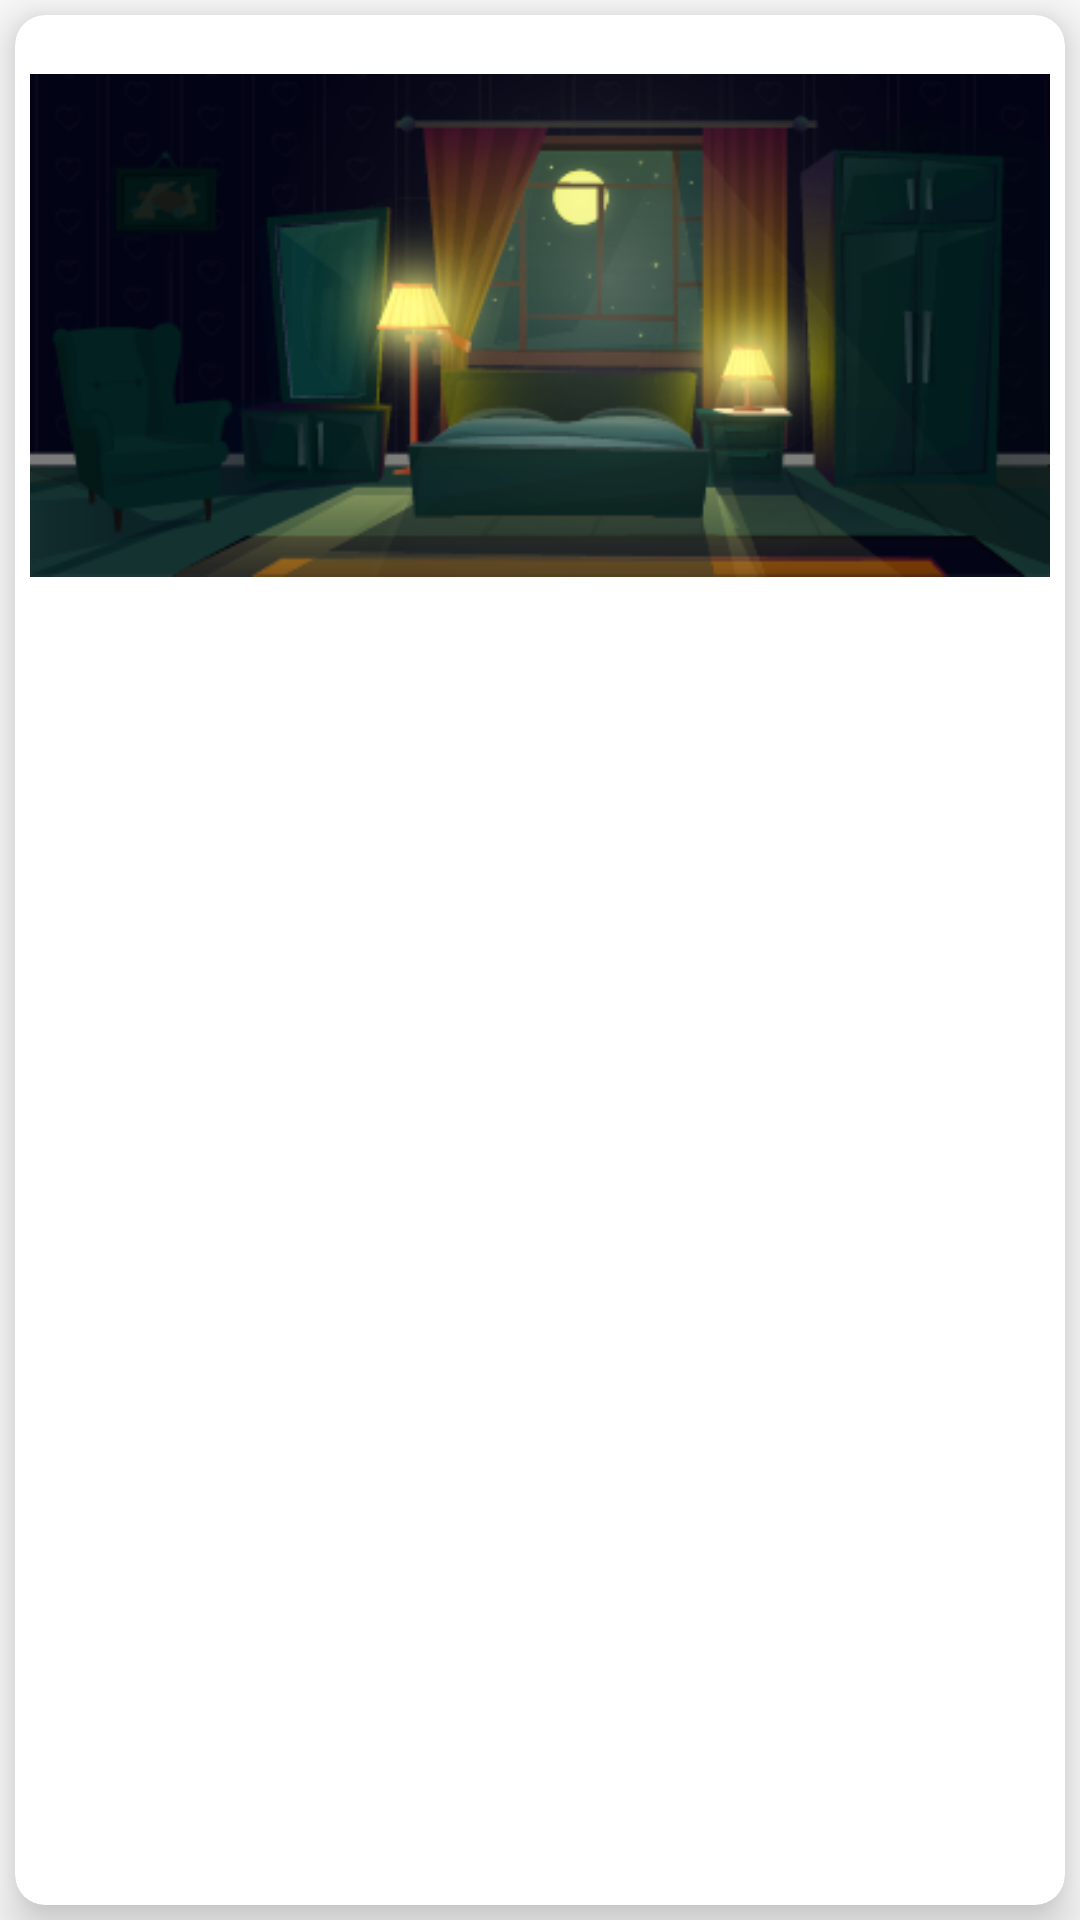

This screen was rendered from an Android layout file. Write that file and the resources it references.
<!-- AndroidManifest.xml: application theme AppTheme -->
<!-- res/layout/movie_item_list.xml -->
<?xml version="1.0" encoding="utf-8"?>
<LinearLayout xmlns:android="http://schemas.android.com/apk/res/android"
    android:layout_width="match_parent"
    xmlns:app="http://schemas.android.com/apk/res-auto"
    android:orientation="vertical"
    android:layout_height="wrap_content">

    <androidx.cardview.widget.CardView
        app:cardElevation="10dp"
        app:cardCornerRadius="10dp"
        android:layout_margin="5dp"
        app:cardBackgroundColor="#FFFFFF"
        android:layout_width="match_parent"
        android:layout_height="match_parent">

        <LinearLayout
            android:orientation="horizontal"
            android:layout_width="match_parent"
            android:layout_height="wrap_content">

            <ImageView
                android:layout_margin="5dp"
                android:src="@drawable/navig"
                android:id="@+id/imageview"
                android:layout_width="match_parent"
                android:layout_height="match_parent"/>

        </LinearLayout>

    </androidx.cardview.widget.CardView>


</LinearLayout>
<!-- resources referenced by this layout -->
<resources>
  <!-- drawable navig: png bitmap (drawable, 56182 bytes) -->
  <style name="AppTheme" parent="Theme.AppCompat.Light.DarkActionBar">
          
          <item name="colorPrimary">@color/colorPrimary</item>
          <item name="colorPrimaryDark">@color/colorPrimaryDark</item>
          <item name="colorAccent">@color/colorAccent</item>
      </style>
  <color name="colorPrimary">#8474b8</color>
  <color name="colorPrimaryDark">#8474b8</color>
  <color name="colorAccent">#025706</color>
</resources>
